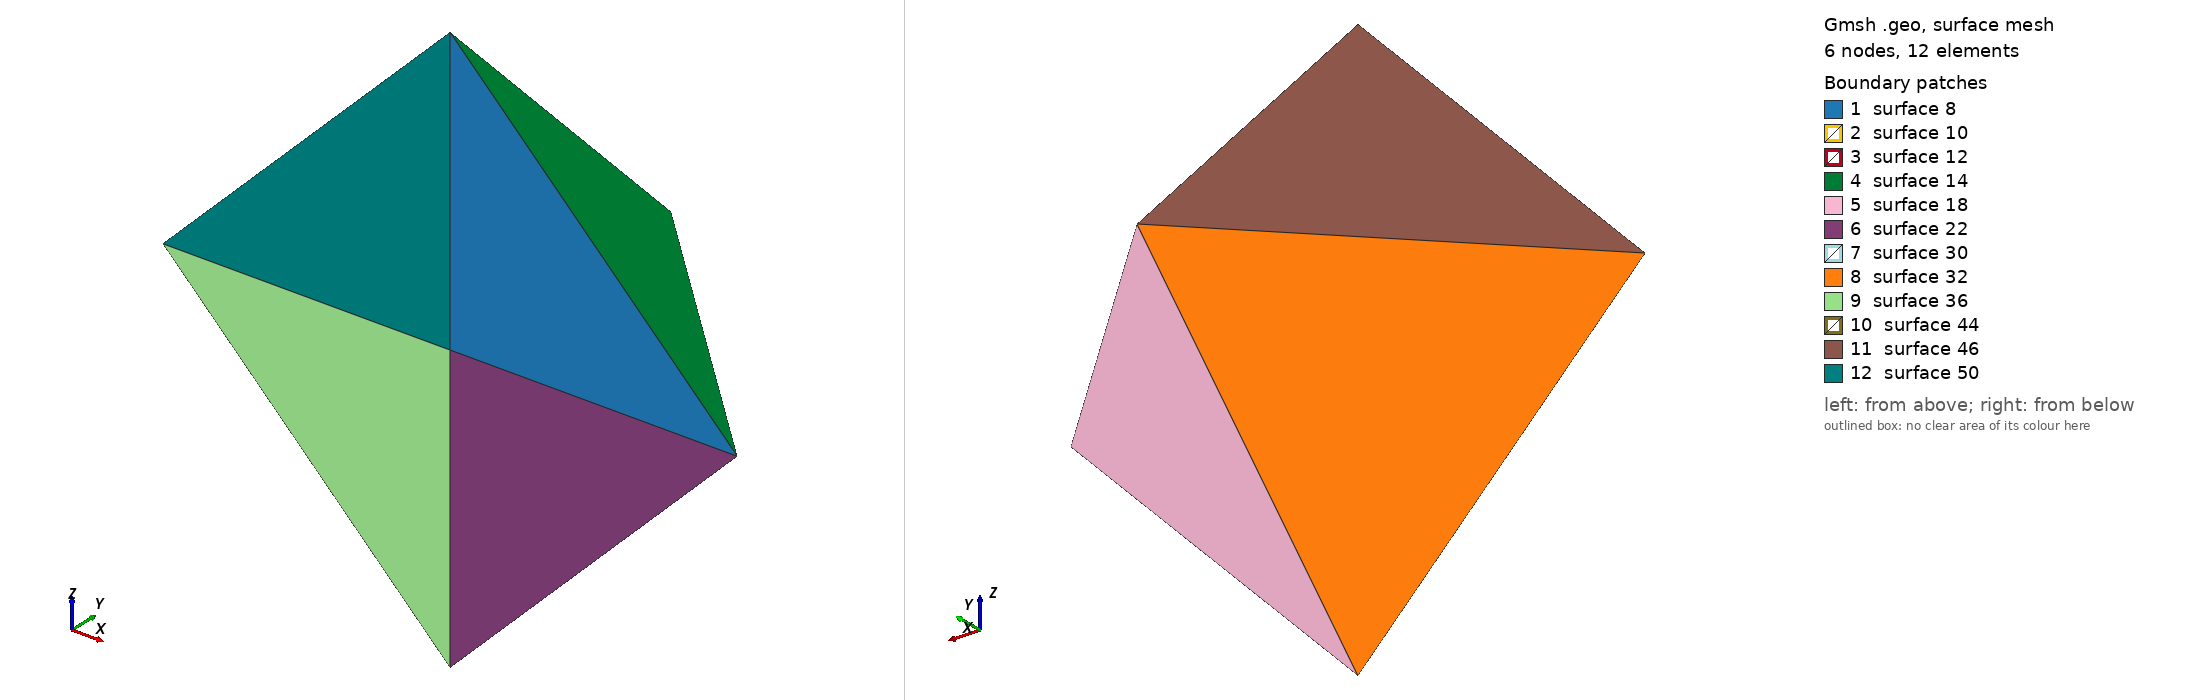

Gmsh geometry script, surface-meshed: 6 nodes, 12 surface elements. Boundary patches (legend numbers): 1 surface 8, 2 surface 10, 3 surface 12, 4 surface 14, 5 surface 18, 6 surface 22, 7 surface 30, 8 surface 32, 9 surface 36, 10 surface 44, 11 surface 46, 12 surface 50. Left view from above one corner, right view from below the opposite corner. The script declares no physical surfaces, so the legend lists its geometric surfaces. The drawing asked Gmsh for element sizes between 1% and 20% of the model's largest extent; the script's own settings can give other sizes.

=== sphere_tet0.geo (drawn) ===
// Gmsh project created on Sat Aug 30 18:08:09 2014


Point(1) = {0, 0, 0, 1.0};
Point(2) = {1, 0, 0, 1.0};
Point(3) = {0, 1, 0, 1.0};
Point(4) = {0, 0, 1, 1.0};
Line(1) = {1, 2};
Line(2) = {1, 4};
Line(3) = {1, 3};
Circle(4) = {2, 1, 3};
Circle(5) = {3, 1, 4};
Circle(6) = {4, 1, 2};
Line Loop(7) = {2, 6, -1};
Plane Surface(8) = {7};
Line Loop(9) = {3, 5, -2};
Plane Surface(10) = {9};
Line Loop(11) = {1, 4, -3};
Plane Surface(12) = {11};
Line Loop(13) = {6, 4, 5};
Ruled Surface(14) = {13};
Surface Loop(15) = {14, 8, 10, 12};
Volume(16) = {15};
Rotate {{0, 1, 0}, {0, 0, 0}, Pi/2} {
  Duplicata { Volume{16}; }
}
Rotate {{0, 1, 0}, {0, 0, 0}, Pi/2} {
  Duplicata { Volume{17}; }
}
Rotate {{0, 1, 0}, {0, 0, 0}, Pi/2} {
  Duplicata { Volume{31}; }
}


Transfinite Line {6, 4, 19, 20, 5, 47, 34, 33, 39, 3, 2, 1, 25} = 2 Using Progression 1;


Coherence;
Physical Volume(51) = {31, 17, 16, 45};


Reverse Surface {50,8,36,22};
